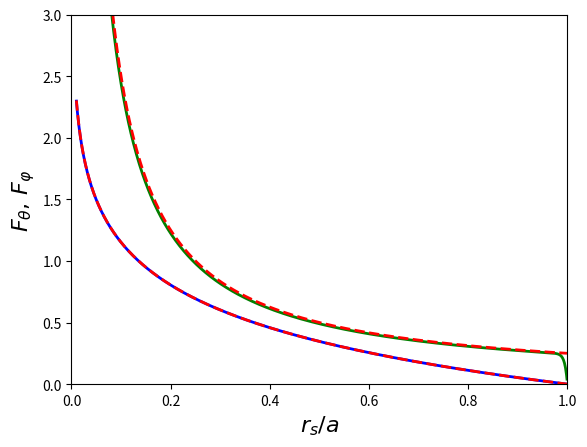

Here is the Python script that generated this plot:
import scipy.special as sc
import matplotlib.pyplot as plt
import numpy as np
import math

N = 1000
eps = 0.01

j0p = sc.jn_zeros(0, N)
j1p = sc.jn_zeros(1, N)

def Sum1(x):

    sum = 0.
    for i in range(0, N):
        sum = sum + sc.jn(0, j0p[i]*x) * sc.jn(0, j0p[i]*x) /sc.jn(1, j0p[i])/sc.jn(1, j0p[i]) /j0p[i]/j0p[i]

    return sum

sum1 = np.vectorize(Sum1)

def Log(x):

    return 0.5*math.log(1./x)

logg = np.vectorize(Log)

def Sum2(x):

    sum = 0.
    for i in range(0, N):
        sum = sum + sc.jn(1, j1p[i]*x) * sc.jn(1, j1p[i]*x) /sc.jn(2, j1p[i])/sc.jn(2, j1p[i]) /(1. + eps*j1p[i]*j1p[i])

    return sum*eps**0.5

sum2 = np.vectorize(Sum2)

def Exp(x):

    return 0.25/x

expp = np.vectorize(Exp)

x1 = np.arange (0.01, 1., 1.e-3)
np.append(x1, 1.)

plt.plot(x1, sum1(x1), linewidth=2, color='blue')
plt.plot(x1, logg(x1), linewidth=2, linestyle='dashed', color='red')

x2 = np.arange (0.01, 1., 1.e-3)
np.append(x2, 1.)

plt.xlim(0.,1.)
plt.ylim(0.,3.)
plt.xlabel(r'$r_s/a$', fontsize=16)
plt.ylabel(r'$F_\theta,\, F_\varphi$', fontsize=16)

eps = 1.e-3
#plt.plot(x2, sum2(x2), linewidth=2, color='green')

eps = 1.e-4
plt.plot(x2, sum2(x2), linewidth=2, color='green')

eps = 1.e-5
plt.plot(x2, expp(x2), linewidth=2, linestyle='dashed', color='red')

#plt.savefig("Bessel.pdf")

plt.show()

